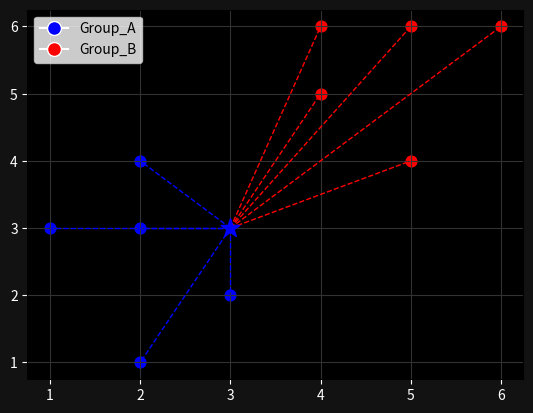

Here is the Python script that generated this plot:
import numpy as np
import matplotlib.pyplot as plt
from matplotlib.lines import Line2D
from collections import Counter

'-----------------------------------------------------------------------------------------------------------------------------------------'
'-----------------------------------------------------------------------------------------------------------------------------------------'
# Distance metrics that can be applied with the KNN Classification Algorithm
def euclidean_distance(p, q):
    return np.sqrt(np.sum((np.array(p) - np.array(q))**2))

def manhattan_distance(p, q):
    return np.sum(abs((np.array(p) - np.array(q))))

def chebyshev_distance(p, q):
    return max(abs((np.array(p) - np.array(q))))

# values closer to 1 indicate more similarity, while values closer to 0 indicate less similarity. Negative values indicate opposite direction
def cosine_similarity(p, q):
    A = np.array(p)
    B = np.array(q)
    return np.dot(A, B) / (np.linalg.norm(A) * np.linalg.norm(B))

# between 0 and 2, lower values indicate closer distance (more similarity)
def cosine_distance(p, q):
    return 1 - (cosine_similarity(p, q))

distance_functions = {
    'euclidean': euclidean_distance,
    'manhattan': manhattan_distance,
    'chebyshev': chebyshev_distance,
    'cosine': cosine_distance
}


class KNearestNeighbors:
    
    # k = number ok neighbors to look at
    # weighted = True: allows for closer points to have more weight in the voting
    # options for distance: 'euclidean', 'manhattan', 'chebyshev', 'cosine'

    def __init__(self, k=3, weighted=False, distance='euclidean'):
        self.k = k
        self.point = None
        self.weighted = weighted
        self.distance = distance

    def fit(self, points):
        self.points = points

    def predict(self, new_point):
        
        # keep a record of the distances
        distances = []
        distance_func = distance_functions[self.distance]

        # for each class/category in the data...
        for category in self.points:
            # ...for each point in the class/category...
            for point in self.points[category]:
                # ...find the distance to each pont and its category
                distance = distance_func(point, new_point)
                distances.append([distance, category])

        if self.weighted == False:
            
            # get k categories for the shortest distances
            categories = [category[1] for category in sorted(distances)[:self.k]]
            
            # find the most repeated category
            result = Counter(categories).most_common(1)[0][0]
        
        if self.weighted == True:
            
            # Calculate inverse distances
            weights = [[1/distance[0], distance[1]] for distance in sorted(distances)[:self.k]]
            
            # Add the votes
            weighted_votes = dict()
            for weight in weights:
                # Add the category if not present
                if weight[1] not in weighted_votes:
                    weighted_votes[weight[1]] = 0
                # Add vote weight to the category
                weighted_votes[weight[1]] = weight[0]

            result = max(weighted_votes)

        return result

'-----------------------------------------------------------------------------------------------------------------------------------------'
'-----------------------------------------------------------------------------------------------------------------------------------------'

# Allows to visualize how the model classifies a single new data point 
def visualize_knn(clf, points, new_point):

    ax = plt.subplot()

    #set colors for the graph
    ax.grid(True, color='#323232')
    ax.set_facecolor('black')
    ax.figure.set_facecolor('#121212')
    ax.tick_params(axis='x', colors='white')
    ax.tick_params(axis='y', colors='white')

    #create a dictionary with classes associated to a color
    color_list = ['blue', 'red', 'green', 'pink', 'purple', 'cyan', 'orange', 'yellow']
    class_colors = {key: color_list[i] for i, key in enumerate(points)}

    # scatter data points
    for key in points.keys():
        [ax.scatter(point[0], point[1], color=class_colors[key], s=60) for point in points[key]]

    # scatter predicted point
    new_class = clf.predict(new_point)
    ax.scatter(new_point[0], new_point[1], color=class_colors[new_class], marker='*', s=200, zorder=100)

    # add lines
    for key in points.keys():
        [ax.plot([new_point[0], point[0]], [new_point[1], point[1]], color=class_colors[key], linestyle='--', linewidth=1) for point in points[key]]

    # add legend
    legend_elements = [Line2D([0], [0], marker='o', color='w', markerfacecolor=class_colors[key], markersize=10, label=key) for key in points.keys()]
    ax.legend(handles=legend_elements, loc='upper left')

    plt.show()
    
'---------------------------------------------------------------------------------------------------------------------------------------------'
'---------------------------------------------------------------------------------------------------------------------------------------------'

def main():

    # These points represent the training data, and the color is the 'class' of the data point. [x, y] represents the dimonsional values
    points = {'Group_A': [[2,4], [1,3], [2,3], [3,2], [2,1]],
            'Group_B': [[5,6], [4,5], [4,6], [6,6], [5,4]]}

    # This point work as test data
    new_point = [3,3]

    clf = KNearestNeighbors(k=3, distance='euclidean', weighted=True)
    clf.fit(points)
    print(clf.predict(new_point))

    visualize_knn(clf, points, new_point)

main()